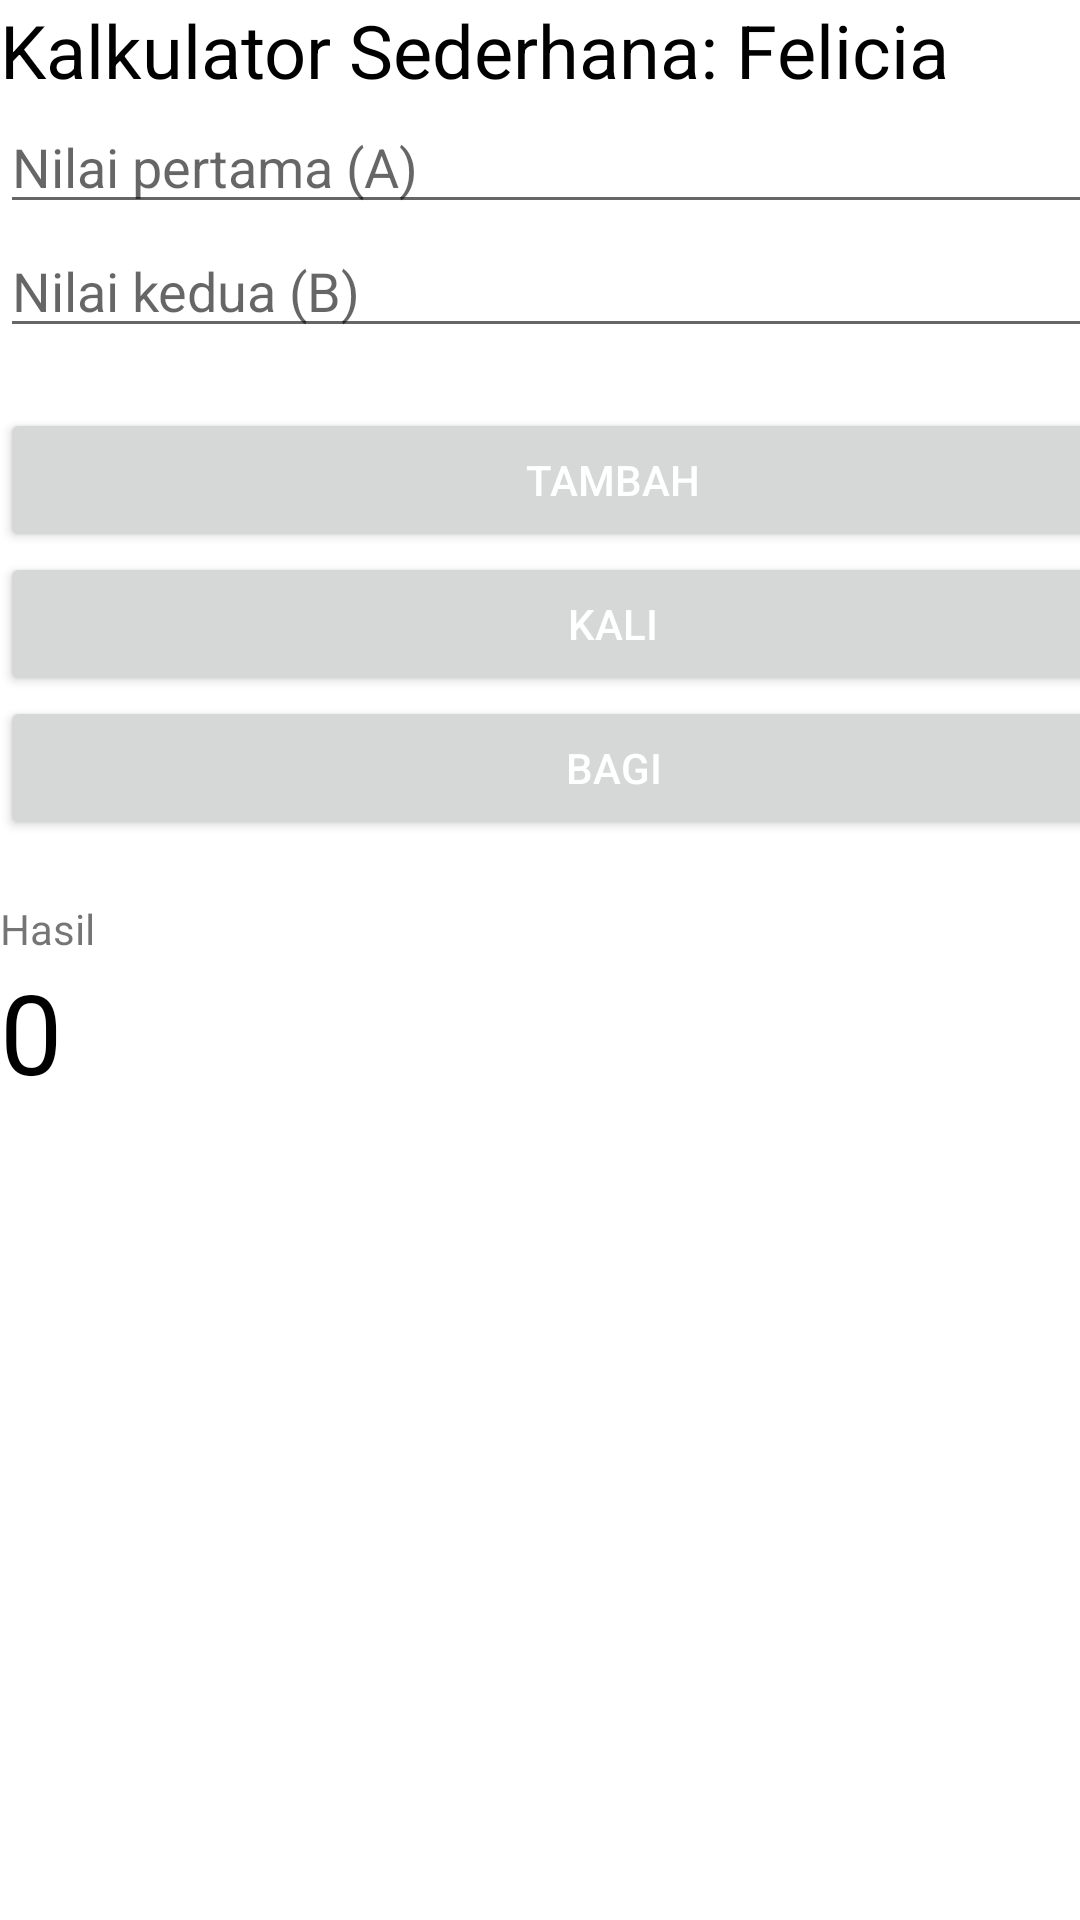

Here is an Android app screen rendered from its layout file. Give the layout XML and the strings, colors and styles it references.
<!-- AndroidManifest.xml: activity theme Theme.FeliciaApp -->
<!-- res/layout/activity_kalkulator.xml -->
<?xml version="1.0" encoding="utf-8"?>
<androidx.constraintlayout.widget.ConstraintLayout xmlns:android="http://schemas.android.com/apk/res/android"
    xmlns:app="http://schemas.android.com/apk/res-auto"
    xmlns:tools="http://schemas.android.com/tools"
    android:id="@+id/main"
    android:layout_width="match_parent"
    android:layout_height="match_parent"
    android:layout_marginLeft="15dp"
    android:layout_marginTop="15dp"
    android:layout_marginRight="15dp"
    android:layout_marginBottom="15dp"
    tools:context=".KalkulatorActivity">

    <LinearLayout
        android:layout_width="409dp"
        android:layout_height="729dp"
        android:orientation="vertical"
        tools:layout_editor_absoluteX="1dp"
        tools:layout_editor_absoluteY="1dp">

        <TextView
            android:id="@+id/txvJudul"
            android:layout_width="match_parent"
            android:layout_height="wrap_content"
            android:textSize="12pt"
            android:textColor="@color/black"
            android:text="Kalkulator Sederhana: Felicia" />

        <EditText
            android:id="@+id/edt1"
            android:layout_width="match_parent"
            android:layout_height="wrap_content"
            android:ems="10"
            android:inputType="text"
            android:hint="Nilai pertama (A)" />

        <EditText
            android:id="@+id/edt2"
            android:layout_width="match_parent"
            android:layout_height="wrap_content"
            android:ems="10"
            android:inputType="text"
            android:layout_marginBottom="20dp"
            android:hint="Nilai kedua (B)" />

        <Button
            android:id="@+id/btnTambah"
            android:layout_width="match_parent"
            android:layout_height="wrap_content"
            android:textColor="@color/white"
            android:text="Tambah" />

        <Button
            android:id="@+id/btnKali"
            android:layout_width="match_parent"
            android:layout_height="wrap_content"
            android:textColor="@color/white"
            android:text="Kali" />

        <Button
            android:id="@+id/btnBagi"
            android:layout_width="match_parent"
            android:layout_height="wrap_content"
            android:layout_marginBottom="20dp"
            android:textColor="@color/white"

            android:text="Bagi" />

        <TextView
            android:id="@+id/txvResult"
            android:layout_width="match_parent"
            android:layout_height="wrap_content"
            android:text="Hasil" />

        <TextView
            android:id="@+id/txvHasil"
            android:layout_width="match_parent"
            android:layout_height="wrap_content"
            android:text="0"
            android:textColor="@color/black"
            android:textSize="18pt" />
    </LinearLayout>
</androidx.constraintlayout.widget.ConstraintLayout>
<!-- resources referenced by this layout -->
<resources>
  <color name="black">#FF000000</color>
  <color name="white">#FFFFFFFF</color>
  <style name="Theme.FeliciaApp" parent="Theme.MaterialComponents.DayNight.DarkActionBar">
      <item name="colorPrimary">@color/purple_200</item>
      <item name="colorPrimaryVariant">@color/purple_700</item>
      <item name="colorOnPrimary">@color/black</item>
      <item name="colorSecondary">@color/teal_200</item>
      <item name="colorSecondaryVariant">@color/teal_200</item>
      <item name="colorOnSecondary">@color/black</item>
      <item name="android:statusBarColor" tools:targetApi="l">?attr/colorPrimaryVariant</item>
  </style>
  <color name="purple_200">#FFBB86FC</color>
  <color name="purple_700">#FF3700B3</color>
  <color name="teal_200">#FF03DAC5</color>
</resources>
